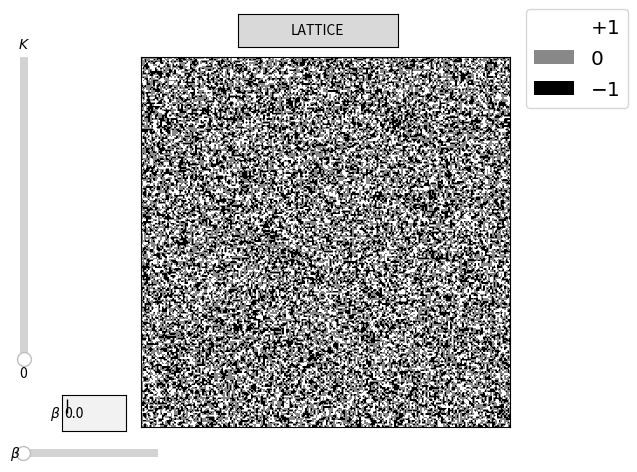

Reproduce this figure in Python.
from enum import Enum
import numpy as np
from numpy import cosh, sinh, exp, log
import matplotlib.pyplot as plt
from matplotlib.widgets import Slider, TextBox, Button
from matplotlib.colors import ListedColormap, BoundaryNorm
from matplotlib.patches import Rectangle
import matplotlib.animation as animation
import matplotlib.cm as cm

import time
import argparse
import os

#  THE VISION:
#
#  ----------------------------------------------------------------
#  |                                                              |
#  |  --------------------------------------------------  ------  |
#  |  |                                                |  |    |  |
#  |  |                                                |  |  D |  |
#  |  |                                                |  |<-->|  |
#  |  |                                                |  ------  |
#  |  |                                                |          |
#  |  |                                                |  ------  |
#  |  |                                                |  |  T |  |
#  |  |                                                |  |  E |  |
#  |  |                   SIMULATION                   |  |  M |  |
#  |  |                                                |  |  P |  |
#  |  --------------------------------------------------  ------  |
#  |                                                              |
#  ----------------------------------------------------------------

###################
#    CONSTANTS    #
###################
# For the simulation on the complete graph, 64x64 seems about right
# For the simulation on the lattice graph, 64x64 seems about right
GRID = 212
TOTAL_SPINS = GRID**2

K = 1  # single source of truth 
BETA = 1
MAX_K = 5  # I'm not sure how insightful going much higher than 4 is, and I'm not sure I could display the spins in a visually sensible way
MAX_BETA = 2*log(4)

# 30 fps
INTERVAL = 33.33 

class GraphGeometry(Enum):
    COMPLETE = 1
    LATTICE = 2

CURRENT_GRAPH = GraphGeometry.LATTICE

####################
# HELPER FUNCTIONS #
####################
colors_simple = [
    '#000000',  # -1: Black
    '#888888',  #  0: Grey (empty)
    '#FFFFFF',  # +1: White
]

# Create colormap
cmap_simple = ListedColormap(colors_simple)

# boundary norm so that my colours go exactly where I want
boundaries = [-1.5,-0.5,0.5,1.5]
boundary_norm = BoundaryNorm(boundaries, cmap_simple.N)

def unif_ising():
    return np.random.choice([-1,1])

def unif_spin():
    return np.random.choice([-1,0,1]) 

def proportions_from_state_unormalised(state):
    """Given a state, counts the number of spins of each kind. Returns a proportions vector of the form (-1,0,1)."""
    values, counts = np.unique(state, return_counts=True)

    prop = [0 for _ in range(3)]
    for count_index, spin in enumerate(values):
        prop[spin+1] = counts[count_index]
    
    return np.array(prop) 
    # Note that the simulation could be made more efficient by keeping track of the proportions vector with each update, instead of counting everything each step.

def magnetisation_from_propotion(proportion):
    return proportion[2]-proportion[0]


def get_prop_update(spin):
    """
    Given a spin, generates a vector with a 1 in the corresponding position. Intended use is to update proportions
    """
    res = np.zeros(3)
    res[spin+1] = 1
    return res

##############
# SIMULATION #
##############
def select_vertex():
    """Select uniformly at random a single vertex. Returns a tuple containing the coordinates of the vertex"""
    return (np.random.choice(range(GRID)), np.random.choice(range(GRID)))

def p(s, adj_mag):
    """Returns the probability of updating to spin s given adjacent magnetisation adj_mag"""
    global K, BETA, TOTAL_SPINS
    denominator = exp(2*BETA*K*adj_mag)+ exp(- 2*BETA*K*adj_mag) + exp(BETA - BETA * K / TOTAL_SPINS)

    if s == -1:
        numerator = exp(-2*BETA*K*adj_mag)
    elif s == 1:
        numerator = exp(2*BETA*K*adj_mag)
    else: 
        numerator = exp(BETA - BETA * K / TOTAL_SPINS)

    return numerator / denominator

def sample_new_spin_complete(current_spin, current_prop):

    # remove the current spin from the magnetisation
    adj_prop = current_prop - get_prop_update(current_spin) 
    adj_mag = magnetisation_from_propotion(adj_prop) / TOTAL_SPINS

    # compute the transition probabilities
    conditional_measure = [p(s, adj_mag) for s in [-1,0,1]]
    
    # choose a new spin according to our conditional measure
    cdf = [0 for _ in conditional_measure]
    cdf[0] = conditional_measure[0]
    for i in range(1, len(cdf)):
        cdf[i] = cdf[i-1] + conditional_measure[i]

    # sample via unif(0,1) noise
    unif = np.random.uniform(0,1)
    # choose the largest index where the cdf is still bigger than the noise
    below = filter( 
        lambda i : unif <= cdf[i],
        list(range(3))
    )
    
    return list(below)[0]-1

def sample_new_spin_lattice(vertex, state):
    """
    Sample a new spin according to the conditional face-cubic measure on the square lattice. Does periodic boundary conditions by treating opposite edges as adjacent.

    vertex is a tuple containing the coordinates of the vertex to be updated
    """
    # compute adjacent magnetisation  (% ==> periodic)
    left_i = ((vertex[0] - 1) % GRID, vertex[1] % GRID) 
    right_i = ((vertex[0] + 1) % GRID, vertex[1] % GRID) 
    top_i = (vertex[0]  % GRID, (vertex[1] + 1) % GRID) 
    bottom_i = (vertex[0]  % GRID, (vertex[1] - 1) % GRID) 

    left = state[left_i]
    right = state[right_i]
    top = state[top_i]
    bottom = state[bottom_i]

    adj_mag = left + right + top + bottom 

    # compute transition probabilities
    # only compute spins that we are currently using
    conditional_measure = [p(s, adj_mag) for s in [-1,0,1]]

    # construct cdf
    cdf = [0 for _ in conditional_measure]
    cdf[0] = conditional_measure[0]
    for i in range(1, len(cdf)):
        cdf[i] = cdf[i-1] + conditional_measure[i]

    # sample via unif(0,1) noise
    unif = np.random.uniform(0,1)
    # choose the largest index where the cdf is still bigger than the noise
    below = filter( 
        lambda i : unif <= cdf[i],
        list(range(3))
    )
    return list(below)[0]-1


def save_png_sequence(output_dir, num_frames=300, k=1, beta_init=1.0, geometry='lattice',
                       updates_per_frame=500):
    """Save a PNG sequence of just the grid (no UI elements) to the specified directory."""
    global K, BETA, CURRENT_GRAPH, GRID, TOTAL_SPINS, state

    K = k
    BETA = beta_init
    geometry_map = {'lattice': GraphGeometry.LATTICE, 'complete': GraphGeometry.COMPLETE}
    CURRENT_GRAPH = geometry_map[geometry]
    GRID = 212 if CURRENT_GRAPH == GraphGeometry.LATTICE else 64
    TOTAL_SPINS = GRID**2

    state = np.array([[unif_spin() for _ in range(GRID)] for _ in range(GRID)])

    fig_save, ax_save = plt.subplots()
    ax_save.axis('off')
    fig_save.subplots_adjust(0, 0, 1, 1)

    grid_save = ax_save.imshow(state, origin='lower', cmap=cmap_simple, norm=boundary_norm)

    os.makedirs(output_dir, exist_ok=True)

    for frame in range(num_frames):
        for _ in range(updates_per_frame):
            v = select_vertex()
            if CURRENT_GRAPH == GraphGeometry.COMPLETE:
                new_spin = sample_new_spin_complete(
                    current_spin=state[v],
                    current_prop=proportions_from_state_unormalised(state),
                )
            else:
                new_spin = sample_new_spin_lattice(
                    vertex=v,
                    state=state,
                )
            state[v] = new_spin

        grid_save.set_data(state)
        fig_save.savefig(os.path.join(output_dir, 'frame_{:04d}.png'.format(frame)),
                         bbox_inches='tight', pad_inches=0)
        print('Saved frame {}/{}'.format(frame + 1, num_frames), end='\r')

    plt.close(fig_save)
    print('\nDone! {} frames saved to {}/'.format(num_frames, output_dir))


if __name__ == '__main__':
    parser = argparse.ArgumentParser(description='Interactive Glauber dynamics simulation')
    parser.add_argument('--save', type=str, default=None, help='Directory to save PNG sequence to')
    parser.add_argument('--frames', type=int, default=300, help='Number of frames to save')
    parser.add_argument('--K', type=int, default=1, help='Parameter K')
    parser.add_argument('--beta', type=float, default=1.0, help='Inverse temperature')
    parser.add_argument('--geometry', type=str, default='lattice', choices=['lattice', 'complete'],
                        help='Graph geometry')
    parser.add_argument('--updates-per-frame', type=int, default=500,
                        help='Glauber updates per animation frame')
    args = parser.parse_args()

    if args.save:
        save_png_sequence(args.save, args.frames, args.d, args.beta, args.geometry,
                          args.updates_per_frame)
    else:

        # Create a figure, axes
        fig, ax = plt.subplots()

        plt.style.use('_mpl-gallery-nogrid')

        # make initial data
        state = [[unif_spin() for _ in range(GRID)] for _ in range(GRID)]
        state = np.array(state)

        # plot grid
        grid = ax.imshow(
            state, 
            origin='lower', 
            cmap=cmap_simple,
            norm=boundary_norm,
            animated=True
        )

        # legend for the spins
        scalar_map = cm.ScalarMappable(norm=boundary_norm, cmap=cmap_simple)

        def get_legend_elements(): return [
            Rectangle([0,0],1,1,facecolor=scalar_map.to_rgba(1),lw=0),
            Rectangle([0,0],1,1,facecolor=scalar_map.to_rgba(0),lw=0),
            Rectangle([0,0],1,1,facecolor=scalar_map.to_rgba(-1),lw=0),
        ]
        def get_legend_labels(): return [
            '$+1$', '$0$', '$-1$' 
        ]
        legend_elements = get_legend_elements(); legend_labels = get_legend_labels();
        leg = fig.legend(
            handles=legend_elements, 
            labels=legend_labels, 
            loc='upper right',
            fontsize='x-large'
        )

        # I don't want ticks
        ax.set_xticks([])
        ax.set_yticks([])

        # adjust the main plot to make room for the sliders
        # fig.subplots_adjust(right=0.75, bottom=0.25)
        # fig.tight_layout()

        # Create a slider for temperature (horizontal)
        beta_ax = fig.add_axes([0.04,0.04,0.21,0.03])
        beta_slider = Slider(
            ax=beta_ax, 
            label='$\\beta$', 
            valmin=0.0, 
            valmax=MAX_BETA, 
            valinit=0, 
            orientation='horizontal',
        facecolor='black')

        # Update function for temperature
        def update_beta(val):
            global BETA
            BETA = val
            fig.canvas.draw_idle()

            # put the new value in beta_box
            beta_box.set_val(round(val, 3))

        # Connect the temperature slider to the update function
        beta_slider.on_changed(update_beta)
        # don't show the valtext because we have a textbox for beta
        beta_slider.valtext.set_visible(False)

        # Create a slider for K (vertical)
        d_ax = fig.add_axes([0.03,0.25,0.0225,0.63])
        k_slider = Slider(
            ax=d_ax, 
            label='$K$', 
            valmin=0, 
            valmax=MAX_K, 
            valinit=0, 
            orientation='vertical',
        )

        # Update function for K
        def update_d(val):
            global K, leg
            K = val

            # update the legend
            # this is a hack -- we make the old legend invisible and then de-reference it
            # hopefully the old legend gets garbage collected...
            leg.set(visible=False)
            legend_elements = get_legend_elements(); legend_labels = get_legend_labels();
            leg = fig.legend(
                handles=legend_elements, 
                labels=legend_labels, 
                loc='upper right'
            )

            fig.canvas.draw_idle()

        # Connect the temperature slider to the update function
        k_slider.on_changed(update_d)

        # button to toggle GraphGeometry
        button_ax = fig.add_axes([0.375,0.9,0.25,0.07])
        button = Button(button_ax, "LATTICE") if CURRENT_GRAPH == GraphGeometry.LATTICE else Button(button_ax, "COMPLETE GRAPH")
        def toggle_geometry(event):
            global CURRENT_GRAPH, GRID, TOTAL_SPINS, button, grid, state
            if CURRENT_GRAPH == GraphGeometry.LATTICE:
                button.label.set_text("COMPLETE GRAPH")
                CURRENT_GRAPH = GraphGeometry.COMPLETE
                GRID = 96
            elif CURRENT_GRAPH == GraphGeometry.COMPLETE:
                button.label.set_text("SQUARE LATTICE")
                CURRENT_GRAPH = GraphGeometry.LATTICE
                GRID = 212

            # re-compute normalising constant
            TOTAL_SPINS = GRID**2

            # re-generate a uniform state
            state = [[unif_spin() for _ in range(GRID)] for _ in range(GRID)]
            state = np.array(state)

            # remove and replace grid
            grid.remove()
            grid = ax.imshow(
                state, 
                origin='lower', 
                cmap=cmap_simple,
                norm=boundary_norm,
                animated=True
            )


        button.on_clicked(toggle_geometry)

        # entry fields for beta slider
        beta_box_ax = fig.add_axes([0.1,0.1,0.1,0.075])
        beta_box = TextBox(beta_box_ax, "$\\beta$")
        def submit_beta(expr):
            global BETA
            try:
                val = float(expr)
                BETA = val
                beta_slider.set_val(val)
            except:  # if there's some junk in the input
                beta_box.set_val("")

        beta_box.on_submit(submit_beta)
        beta_box.set_val(0)


        # main loop for the animation
        def update(frame, *fargs):
            for _ in range(args.updates_per_frame):
                t1 = time.perf_counter()
                # perform a Glauber update
                v = select_vertex()

                if CURRENT_GRAPH == GraphGeometry.COMPLETE:
                    new_spin = sample_new_spin_complete(
                        current_spin=state[v], 
                        current_prop=proportions_from_state_unormalised(state), 
                    ) 
                elif CURRENT_GRAPH == GraphGeometry.LATTICE:
                    new_spin = sample_new_spin_lattice(
                        vertex=v, 
                        state=state, 
                    )

                state[v] = new_spin

            t2 = time.perf_counter()

            print(f"β =  {BETA},  K = {K}, Frametime: {round((t2-t1)*1000, 3)}ms, S_t = {proportions_from_state_unormalised(state)}", end='            \r')

            grid.set_data(state)

            # if frame >= 5:
            #     exit()
            return fargs  # pass the artists back for blitting

        ani = animation.FuncAnimation(
            fig, 
            update, 
            frames=None,
            interval=INTERVAL,
            cache_frame_data=False,  # I just want to show this animation in a window, not save it
            blit=True  
        )

        plt.show()
